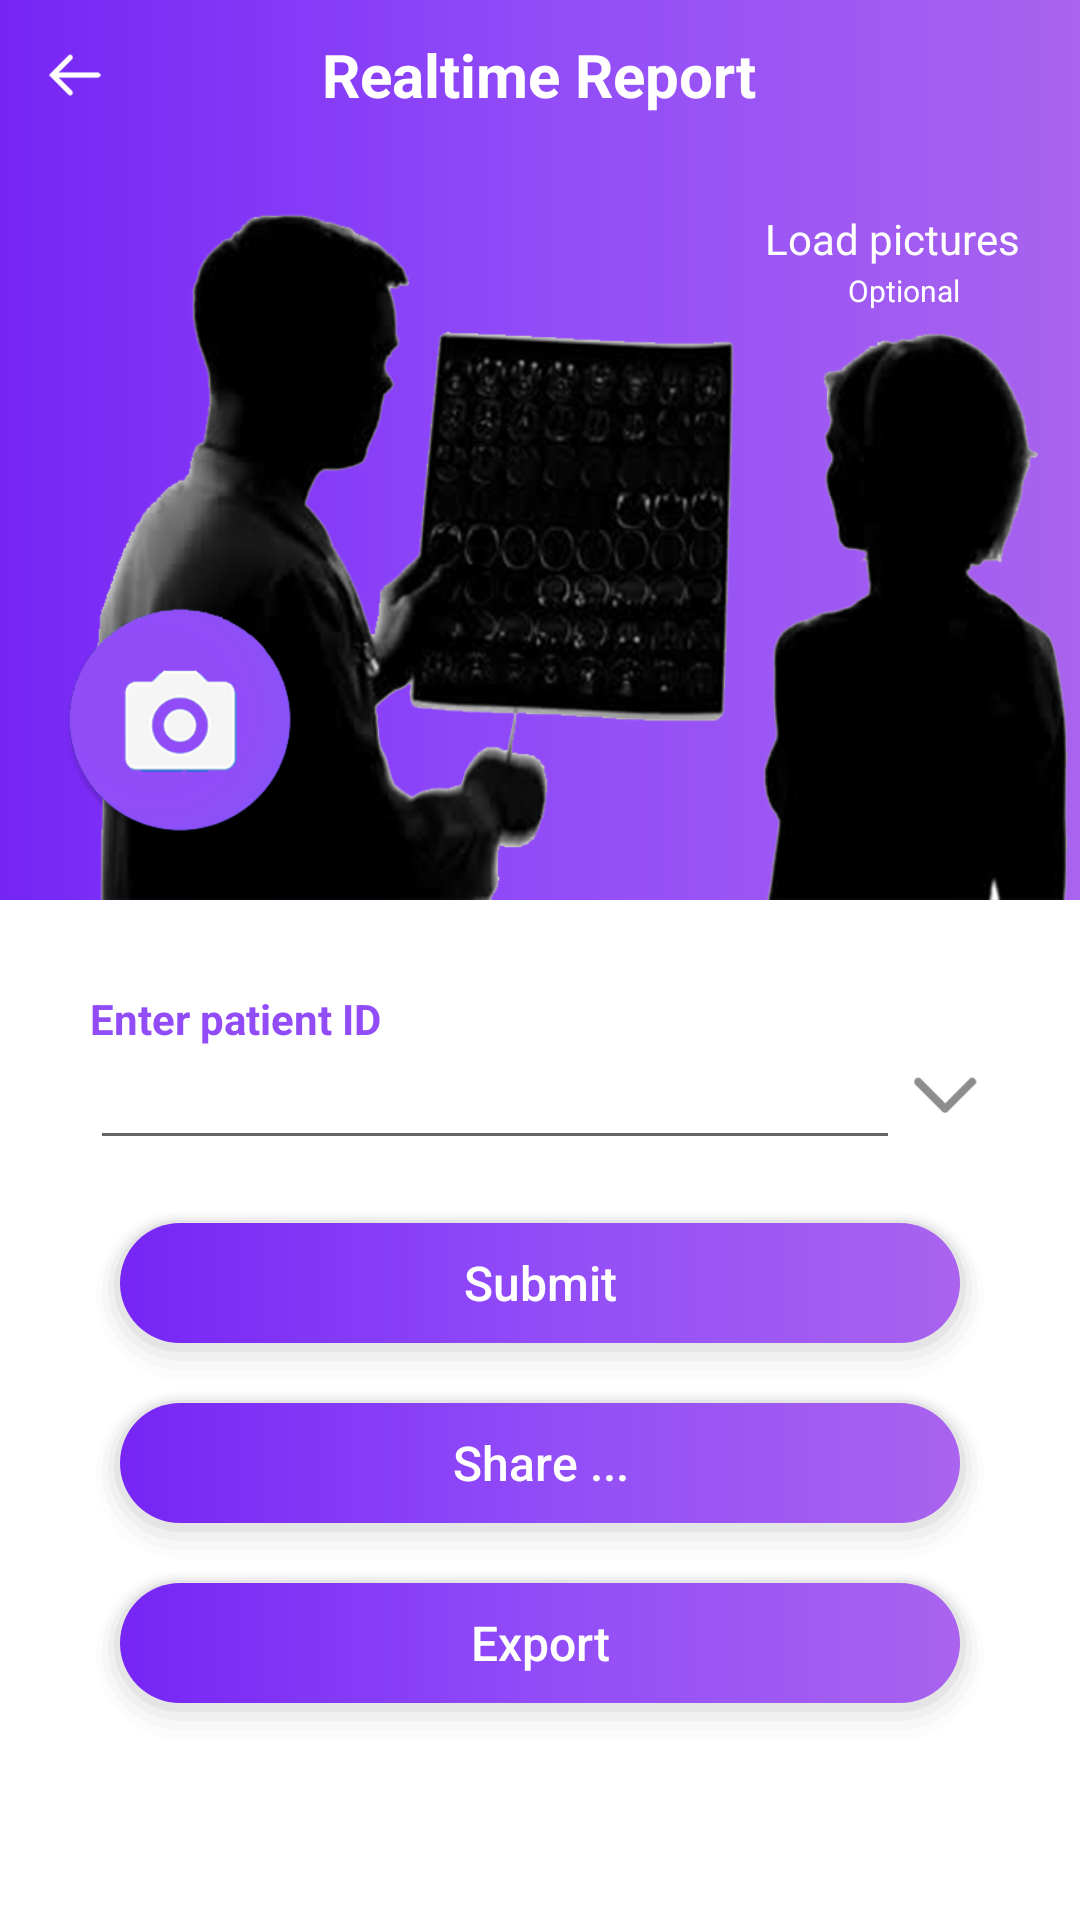

Produce the Android XML layout that renders to this screen, including the resource entries it uses.
<!-- AndroidManifest.xml: application theme AppTheme -->
<!-- res/layout/activity_add_report2.xml -->
<?xml version="1.0" encoding="utf-8"?>
<FrameLayout xmlns:android="http://schemas.android.com/apk/res/android"
    xmlns:tools="http://schemas.android.com/tools"
    android:layout_width="match_parent"
    android:layout_height="match_parent"
    xmlns:app="http://schemas.android.com/apk/res-auto"
    android:id="@+id/addreport_activity"
    android:background="@drawable/primary_gradient_rect"
    tools:context=".main.AddReport2Activity"
    xmlns:attrs="http://schemas.android.com/apk/res-auto">

    <LinearLayout
        android:layout_width="match_parent"
        android:layout_height="match_parent"
        android:orientation="vertical">

        <FrameLayout
            android:layout_width="match_parent"
            android:layout_height="50dp">
            <ImageView
                android:layout_width="30dp"
                android:layout_height="30dp"
                android:padding="5dp"
                android:layout_marginLeft="10dp"
                android:layout_gravity="center_vertical"
                android:onClick="back"
                android:src="@drawable/leftarrow"/>
            <TextView
                android:id="@+id/title"
                android:layout_width="wrap_content"
                android:layout_height="wrap_content"
                android:layout_gravity="center"
                android:textSize="20sp"
                android:textStyle="bold"
                android:textColor="@color/white"
                android:text="@string/real_time_report"/>

        </FrameLayout>

        <LinearLayout
            android:layout_width="match_parent"
            android:layout_height="match_parent"
            android:background="@color/white"
            android:orientation="vertical">

            <ScrollView
                android:layout_width="match_parent"
                android:layout_height="match_parent">

                <LinearLayout
                    android:layout_width="match_parent"
                    android:layout_height="match_parent"
                    android:background="@color/white"
                    android:orientation="vertical">

                    <FrameLayout
                        android:layout_width="match_parent"
                        android:layout_height="wrap_content"
                        android:background="@drawable/primary_gradient_rect">

                        <androidx.viewpager.widget.ViewPager
                            android:id="@+id/viewPager"
                            android:layout_width="match_parent"
                            android:layout_height="250dp"
                            android:padding="2dp"/>

                        <ImageView
                            android:id="@+id/picture"
                            android:layout_width="match_parent"
                            android:layout_height="250dp"
                            android:scaleType="centerCrop"
                            android:adjustViewBounds="true"
                            android:src="@drawable/bg_report_pic"/>

                        <ImageButton
                            android:id="@+id/btn_camera"
                            android:layout_width="80dp"
                            android:layout_height="80dp"
                            android:background="@drawable/cameraico"
                            android:layout_gravity="bottom"
                            android:layout_margin="20dp"/>

                        <ImageButton
                            android:id="@+id/btn_cancel"
                            android:layout_width="30dp"
                            android:layout_height="30dp"
                            android:visibility="gone"
                            android:background="@drawable/cancelicon"
                            android:layout_gravity="bottom|right"
                            android:layout_margin="40dp"/>

                        <TextView
                            android:layout_width="wrap_content"
                            android:layout_height="wrap_content"
                            android:textColor="@color/white"
                            android:text="@string/load_pictures"
                            android:layout_gravity="right"
                            android:layout_margin="20dp"/>

                        <TextView
                            android:layout_width="wrap_content"
                            android:layout_height="wrap_content"
                            android:textColor="@color/white"
                            android:text="@string/optional"
                            android:textSize="10sp"
                            android:layout_gravity="right"
                            android:layout_marginTop="40dp"
                            android:layout_marginRight="40dp"/>

                    </FrameLayout>

                    <com.rd.PageIndicatorView
                        android:visibility="gone"
                        android:id="@+id/pageIndicatorView"
                        app:piv_viewPager="@id/viewPager"
                        android:layout_width="wrap_content"
                        android:layout_height="wrap_content"
                        android:layout_marginTop="5dp"
                        android:padding="5dp"
                        android:layout_gravity="center_horizontal|bottom"
                        app:piv_animationType="fill"
                        app:piv_dynamicCount="true"
                        app:piv_interactiveAnimation="true"
                        app:piv_selectedColor="@color/colorPrimary"
                        app:piv_unselectedColor="@color/colorPrimary"
                        attrs:piv_padding="10dp"
                        attrs:piv_radius="3dp" />

                    <LinearLayout
                        android:layout_width="match_parent"
                        android:layout_height="match_parent"
                        android:padding="30dp"
                        android:orientation="vertical">

                        <TextView
                            android:layout_width="match_parent"
                            android:layout_height="wrap_content"
                            android:textColor="@color/colorPrimary"
                            android:textStyle="bold"
                            android:text="@string/enter_patient_ID"/>

                        <LinearLayout
                            android:focusable="true"
                            android:focusableInTouchMode="true"
                            android:layout_width="0px"
                            android:layout_height="0px" />

                        <LinearLayout
                            android:layout_width="match_parent"
                            android:layout_height="wrap_content"
                            android:orientation="horizontal">

                            <EditText
                                android:id="@+id/patientIDBox"
                                android:layout_width="0px"
                                android:layout_weight="1"
                                android:layout_height="wrap_content"
                                android:textColor="@color/colorPrimary"
                                android:textSize="16sp"
                                android:padding="8dp"/>

                            <ImageButton
                                android:id="@+id/btn_patient_list"
                                android:layout_width="30dp"
                                android:layout_height="30dp"
                                android:background="@drawable/downarrow"/>

                        </LinearLayout>

                        <Button
                            android:id="@+id/btn_submit"
                            android:layout_width="match_parent"
                            android:layout_height="60dp"
                            android:layout_marginTop="15dp"
                            android:background="@drawable/button_shadow"
                            android:textColor="@color/white"
                            android:text="@string/submit"
                            android:textAllCaps="false"
                            android:textSize="16sp"/>

                        <Button
                            android:id="@+id/btn_share"
                            android:layout_width="match_parent"
                            android:layout_height="60dp"
                            android:background="@drawable/button_shadow"
                            android:textColor="@color/white"
                            android:text="@string/share_"
                            android:textAllCaps="false"
                            android:textSize="16sp"/>

                        <Button
                            android:id="@+id/btn_export"
                            android:layout_width="match_parent"
                            android:layout_height="60dp"
                            android:background="@drawable/button_shadow"
                            android:textColor="@color/white"
                            android:text="@string/export"
                            android:textAllCaps="false"
                            android:textSize="16sp"
                            android:onClick="exportReport"/>

                    </LinearLayout>

                </LinearLayout>

            </ScrollView>

        </LinearLayout>

    </LinearLayout>

    <LinearLayout
        android:id="@+id/loadingLayout"
        android:layout_width="wrap_content"
        android:layout_height="wrap_content"
        android:visibility="gone"
        android:layout_gravity="center"
        android:orientation="vertical">

        <ProgressBar
            android:id="@+id/progressBar"
            style="?android:attr/progressBarStyleLarge"
            android:layout_width="80dp"
            android:layout_height="80dp"
            android:visibility="visible"
            android:layout_gravity="center_horizontal"/>

        <TextView
            android:layout_width="wrap_content"
            android:layout_height="wrap_content"
            android:layout_gravity="center_horizontal"
            android:layout_marginTop="10dp"
            android:text="@string/loading"
            android:padding="15dp"
            android:textSize="14sp"
            android:textColor="@color/colorPrimary"
            android:background="@color/white"/>

    </LinearLayout>

</FrameLayout>
<!-- resources referenced by this layout -->
<resources>
  <color name="colorPrimary">#914cf8</color>
  <color name="white">#FFFFFF</color>
  <!-- drawable bg_report_pic: png bitmap (drawable-hdpi, 124538 bytes) -->
  <!-- drawable button_shadow: vector/xml drawable (drawable, 2068 chars, omitted) -->
  <!-- drawable cameraico: png bitmap (drawable-xxxhdpi, 15555 bytes) -->
  <!-- drawable cancelicon: png bitmap (drawable-xxxhdpi, 932 bytes) -->
  <!-- drawable downarrow: png bitmap (drawable-xxxhdpi, 652 bytes) -->
  <!-- drawable leftarrow: png bitmap (drawable-xxxhdpi, 1473 bytes) -->
  <!-- drawable primary_gradient_rect (drawable) -->
  <?xml version="1.0" encoding="utf-8"?>
  <shape xmlns:android="http://schemas.android.com/apk/res/android">
  <gradient
      android:endColor="@color/lightPrimary"
      android:centerColor="@color/colorPrimary"
      android:startColor="@color/colorPrimaryDark"
      android:angle="0"/>
  </shape>
  <string name="enter_patient_ID">Enter patient ID</string>
  <string name="export">Export</string>
  <string name="load_pictures">Load pictures</string>
  <string name="loading">Loading...</string>
  <string name="optional">Optional</string>
  <string name="real_time_report">Realtime Report</string>
  <string name="share_">Share ...</string>
  <string name="submit">Submit</string>
  <style name="AppTheme" parent="Theme.AppCompat.Light.NoActionBar">
          
          <item name="colorPrimary">@color/colorPrimary</item>
          <item name="colorPrimaryDark">@color/colorPrimaryDark</item>
          <item name="colorAccent">@color/colorAccent</item>
          
          
          <item name="drawerArrowStyle">@style/DrawerArrowStyle</item>
      </style>
  <color name="lightPrimary">#A963EE</color>
  <color name="colorPrimaryDark">#7625f5</color>
  <color name="colorAccent">#f541e0</color>
  <style name="DrawerArrowStyle" parent="Widget.AppCompat.DrawerArrowToggle">
          <item name="color">@color/white</item>
          <item name="navigationIcon">@drawable/navigationicon</item>
      </style>
  <!-- drawable navigationicon: png bitmap (drawable-xxxhdpi, 746 bytes) -->
</resources>
